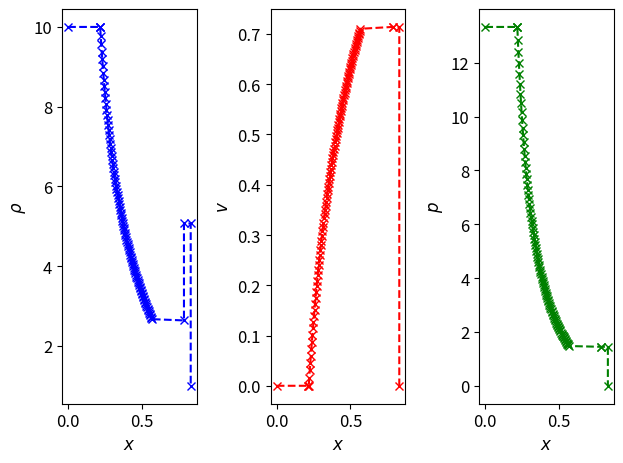

This chart was generated by the following Python code:
import numpy as np
from scipy.optimize import brentq, root
from scipy.integrate import odeint
import matplotlib.pyplot as plt

def eos_gamma_law(gamma):

    p_from_rho_eps = lambda rho, eps : (gamma - 1.0) * rho * eps
    h_from_rho_eps = lambda rho, eps : 1.0 + gamma * eps
    cs_from_rho_eps = lambda rho, eps : \
    np.sqrt(gamma * p_from_rho_eps(rho, eps) / (rho * h_from_rho_eps(rho, eps)))

    eos = {'p_from_rho_eps' : p_from_rho_eps,
           'h_from_rho_eps' : h_from_rho_eps,
           'cs_from_rho_eps' : cs_from_rho_eps}

    return eos

def eos_multi_gamma_law(gamma, wave_i):

    p_from_rho_eps = lambda rho, eps : (gamma[wave_i] - 1.0) * rho * eps
    h_from_rho_eps = lambda rho, eps : 1.0 + gamma[wave_i] * eps
    cs_from_rho_eps = lambda rho, eps : \
    np.sqrt(gamma[wave_i] * p_from_rho_eps(rho, eps) / (rho * h_from_rho_eps(rho, eps)))

    eos = {'p_from_rho_eps' : p_from_rho_eps,
           'h_from_rho_eps' : h_from_rho_eps,
           'cs_from_rho_eps' : cs_from_rho_eps}

    return eos

def eos_polytrope_law(gamma, gamma_th, rho_transition, k):

    def p_from_rho_eps(rho, eps):
        if (rho < rho_transition):
            p_cold = k[0] * rho**gamma[0]
            eps_cold = p_cold / rho / (gamma[0] - 1.)
        else:
            p_cold = k[1] * rho**gamma[1]
            eps_cold = p_cold / rho / (gamma[1] - 1.) - \
                k[1] * rho_transition**(gamma[1] - 1.) + \
                k[0] * rho_transition**(gamma[0] - 1.)
        
        p_th = max(0.0, (gamma_th - 1.0) * rho * (eps - eps_cold))

        return p_cold + p_th

    def h_from_rho_eps(rho, eps):
        if (rho < rho_transition):
            p_cold = k[0] * rho**gamma[0]
            eps_cold = p_cold / rho / (gamma[0] - 1.0)
        else:
            p_cold = k[1] * rho**gamma[1]
            eps_cold = p_cold / rho / (gamma[1] - 1.0) - \
                k[1] * rho_transition**(gamma[1] - 1.0) + \
                k[0] * rho_transition**(gamma[0] - 1.0)

        p_th = max(0., (gamma_th - 1.) * rho * (eps - eps_cold))

        return 1. + eps_cold + eps + (p_cold + p_th)/ rho

    def cs_from_rho_eps(rho, eps):
        return np.sqrt(gamma * p_from_rho_eps(rho, eps) / (rho * h_from_rho_eps(rho, eps)))

    eos = {'p_from_rho_eps' : p_from_rho_eps,
           'h_from_rho_eps' : h_from_rho_eps,
           'cs_from_rho_eps' : cs_from_rho_eps}

    return eos


class State(object):

    def __init__(self, rho, v, eps, eos, label=None):
        """
        Constructor
        """
        self.rho = rho
        self.v = v
        self.eps = eps
        self.eos = eos
        self.W_lorentz = 1.0 / np.sqrt(1.0 - self.v**2)
        self.p = self.eos['p_from_rho_eps'](rho, eps)
        self.h = self.eos['h_from_rho_eps'](rho, eps)
        self.cs = self.eos['cs_from_rho_eps'](rho, eps)
        self.label = label

    def prim(self):
        return np.array([self.rho, self.v, self.eps])

    def state(self):
        return np.array([self.rho, self.v, self.eps, self.p,\
        self.W_lorentz, self.h, self.cs])

    def wavespeed(self, wavenumber):
        if wavenumber == 1:
            return self.v
        elif abs(wavenumber - 1) == 1:
            s = wavenumber - 1
            return (self.v + s * self.cs) / (1.0 + s * self.v * self.cs)
        else:
            raise NotImplementedError("wavenumber must be 0, 1, 2")

    def _repr_latex_(self):
        s = r"$\begin{pmatrix} \rho \\ v \\ \epsilon \end{pmatrix}"
        if self.label:
            s += r"_{{{}}} = ".format(self.label)
        s += r"\begin{{pmatrix}} {:.4f} \\ {:.4f} \\ {:.4f} \end{{pmatrix}}$".format(\
        self.rho, self.v, self.eps)
        return s

class Wave(object):

    def __init__(self, q_known, unknown_value, wavenumber):
        """
        Initialize a wave.
        
        There are two possibilities: the wave is linear (wavenumber = 1),
        which is a contact, where the known value is the left state and the
        unknown value the right state.
        
        The second possibility is that the wave is nonlinear (wavenumber = 0,2)
        which is either a shock or a rarefaction, where the known value is the
        left/right state (wavenumber = 0,2 respectively) and the unknown value
        the pressure in the star state.
        """
        self.trivial = False
        assert(wavenumber in [0, 1, 2]), "wavenumber must be 0, 1, 2"
        self.wavenumber = wavenumber
        if self.wavenumber == 1:
            self.type = "Contact"
            assert(isinstance(unknown_value, State)), "unknown_value must " \
            "be a State when wavenumber is 1"
            self.q_l = q_known
            self.q_r = unknown_value
            assert(np.allclose(self.q_l.v, self.q_r.v)), "For a contact, "\
            "wavespeeds must match across the wave"
            if np.allclose(self.q_l.state(), self.q_r.state()):
                self.trivial = True
            self.wave_speed = np.array([self.q_l.v, self.q_r.v])
            self.name = r"${\cal C}$"
        elif self.wavenumber == 0:
            self.q_l = q_known
            if (self.q_l.p > unknown_value):
                self.solve_shock(q_known, unknown_value)
            else:
                self.solve_rarefaction(q_known, unknown_value)
        else:
            self.q_r = q_known
            if (self.q_r.p > unknown_value):
                self.solve_shock(q_known, unknown_value)
            else:
                self.solve_rarefaction(q_known, unknown_value)
    
    def solve_shock(self, q_known, p_star):
        
        self.type = "Shock"
        lr_sign = self.wavenumber - 1

        def shock_root(rho_eps):
            rho, eps = rho_eps
            p = q_known.eos['p_from_rho_eps'](rho, eps)
            h = q_known.eos['h_from_rho_eps'](rho, eps)
            dw = np.zeros_like(rho_eps)
            dw[0] = p_star - p
            dw[1] = (h**2 - q_known.h**2) - \
            (h/rho + q_known.h/q_known.rho) * (p - q_known.p)
            return dw

        self.name = r"${\cal S}"
        if self.wavenumber == 0:
            label = r"\star_L"
            self.name += r"_{\leftarrow}$"
        else:
            label = r"\star_R"
            self.name += r"_{\rightarrow}$"

        if np.allclose(q_known.p, p_star):
            self.trivial = True
            q_unknown = State(q_known.rho, q_known.v, q_known.eps, \
            q_known.eos, label)
            v_shock = (q_known.v + lr_sign * q_known.cs) / \
            (1.0 + lr_sign * q_known.v * q_known.cs )
        else:
            rho_eps = root(shock_root, np.array([q_known.rho, q_known.eps]))
            rho, eps = rho_eps.x
            dp = p_star - q_known.p
            h = 1.0 + eps + p_star / rho
            dh2 = h**2 - q_known.h**2
            j = np.sqrt(-dp / (dh2 / dp - 2.0 * q_known.h / q_known.rho))
            v_shock = (q_known.rho**2 * q_known.W_lorentz**2 * q_known.v + \
            lr_sign * j**2 * \
            np.sqrt(1.0 + q_known.rho**2 * q_known.W_lorentz**2 * (1.0 - q_known.v**2) / j**2)) / \
            (q_known.rho**2 * q_known.W_lorentz**2 + j**2)
            W_lorentz_shock = 1.0 / np.sqrt(1.0 - v_shock**2)
            v = (q_known.h * q_known.W_lorentz * q_known.v + lr_sign * dp * W_lorentz_shock / j) / \
            (q_known.h * q_known.W_lorentz + dp * (1.0 / q_known.rho / q_known.W_lorentz + \
            lr_sign * q_known.v * W_lorentz_shock / j));
            q_unknown = State(rho, v, eps, q_known.eos, label)
                        
        if self.wavenumber == 0:
            self.q_r = q_unknown
        else:
            self.q_l = q_unknown

        self.wave_speed = np.array([v_shock, v_shock])
        
    
    def solve_rarefaction(self, q_known, p_star):
        
        self.type = "Rarefaction"
        lr_sign = self.wavenumber - 1
        
        def rarefaction_dwdp(w, p):
            dwdp = np.zeros_like(w)
            rho, v, eps = w
            cs = q_known.eos['cs_from_rho_eps'](rho, eps)
            h = q_known.eos['h_from_rho_eps'](rho, eps)
            W_lorentz = 1.0 / np.sqrt(1.0 - v**2)
            dwdp[0] = 1.0 / (h * cs**2)
            dwdp[1] = lr_sign / (rho * h * W_lorentz**2 * cs)
            dwdp[2] = p / (rho**2 * h * cs**2)
            return dwdp

        self.name = r"${\cal R}"
        if self.wavenumber == 0:
            label = r"\star_L"
            self.name += r"_{\leftarrow}$"
        else:
            label = r"\star_R"
            self.name += r"_{\rightarrow}$"
            
        v_known = (q_known.v + lr_sign * q_known.cs) / \
            (1.0 + lr_sign * q_known.v * q_known.cs )

        if np.allclose(q_known.p, p_star):
            self.trivial = True
            q_unknown = State(q_known.rho, q_known.v, q_known.eps, \
            q_known.eos, label)
            v_unknown = v_known
        else:
            w_all = odeint(rarefaction_dwdp, \
            np.array([q_known.rho, q_known.v, q_known.eps]), [q_known.p, p_star])
            q_unknown = State(w_all[-1, 0], w_all[-1, 1], w_all[-1, 1], 
                              q_known.eos, label)
            v_unknown = (q_unknown.v + lr_sign * q_unknown.cs) / \
            (1.0 + lr_sign * q_unknown.v * q_unknown.cs )
            
        self.wave_speed = []
        if self.wavenumber == 0:
            self.q_r = q_unknown
            self.wave_speed = np.array([v_known, v_unknown])
        else:
            self.q_l = q_unknown
            self.wave_speed = np.array([v_unknown, v_known])

    def _repr_latex_(self):
        s = self.name
        s += r": $\lambda^{{({})}}$".format(self.wavenumber)
        if self.type == "Rarefaction":
            s += r"$\in [{:.4f}, {:.4f}]$".format(self.wave_speed[0], 
                         self.wave_speed[1])
        else:
            s += r"$= {:.4f}$".format(self.wave_speed[0])
        return s

class RP(object):
    """
    This is a more general Riemann Problem class.

    Allows for different EOSs on both sides (as required for burning problems).
    Uses the State class.
    """

    def __init__(self, state_l, state_r):
        """
        Constructor
        """
        self.state_l = state_l
        self.state_r = state_r
        
        def find_delta_v(p_star_guess):
            
            wave_l = Wave(self.state_l, p_star_guess, 0)
            wave_r = Wave(self.state_r, p_star_guess, 2)
            
            return wave_l.q_r.v - wave_r.q_l.v
        
        pmin = min(self.state_l.p, self.state_r.p)
        pmax = max(self.state_l.p, self.state_r.p)
        while find_delta_v(pmin) * find_delta_v(pmax) > 0.0:
            pmin /= 2.0
            pmax *= 2.0
            
        self.p_star = brentq(find_delta_v, 0.5*pmin, 2.0*pmax)
        wave_l = Wave(self.state_l, self.p_star, 0)
        wave_r = Wave(self.state_r, self.p_star, 2)
        self.state_star_l = wave_l.q_r
        self.state_star_r = wave_r.q_l
        self.waves = [wave_l, 
                      Wave(self.state_star_l, self.state_star_r, 1), wave_r]
        

    def _repr_latex_(self):
        s = ""
        for wave in self.waves:
            s+= wave.name
        s += r"$,\quad$"
        for wave in self.waves:
            s += wave._repr_latex_() + r"$\,$"
        s += r"$,\quad$"
        s += self.state_l._repr_latex_()
        s += r"$,\quad$"
        s += self.state_star_l._repr_latex_()
        s += r"$,\quad$"
        s += self.state_star_r._repr_latex_()
        s += r"$,\quad$"
        s += self.state_r._repr_latex_()
        s += r"$,\quad$"
        s += r"$p_* = {:.4f}$".format(self.p_star)
        return s

class SR1d(object):

    def __init__(self, t_end, w_l, w_r, gamma=5./3.):
        """
        Constructor, initialises variables and the full left and right states given the primitive variables.
        """
        self.t_end = t_end
        self.gamma = gamma
        self.x = np.linspace(0., 1.)
        self.xi = (self.x - 0.5) / t_end
        self.q = np.zeros((len(self.x), 7))

        self.q_sharper = np.zeros((len(self.x), 7))
        self.xi_sharper = self.xi


        # compute initial left and right states given
        # the primitive variables
        self.q_l = self.compute_state(w_l)
        self.q_r = self.compute_state(w_r)


    def compute_state(self, w):
        """
        Convert from the basic primitive variables
            w = (rho, v, eps)
        to the full set
            q = (rho, v, eps, p, W, h, cs^2)
        """
        rho, v, eps = w

        p = (self.gamma - 1.) * rho * eps
        W_lorentz = 1. / np.sqrt( 1. - v**2)
        h = 1. + eps + p / rho
        cs = np.sqrt(self.gamma * p / (rho * h))

        return np.array([rho, v, eps, p, W_lorentz, h, cs])


    def find_p_star(self, q_l, q_r, p_star_0):
        """
        Find the value of q_star that solves the Riemann problem.
        """

        pmin = min(q_l[3], q_r[3], p_star_0)
        pmax = max(q_l[3], q_r[3], p_star_0)

        def find_delta_v(p_s):

            q_star_l = self.get_state(q_l, p_s, -1)
            v_star_l = q_star_l[1]
            q_star_r = self.get_state(q_r, p_s, 1)
            v_star_r = q_star_r[1]

            return v_star_l - v_star_r

        return brentq(find_delta_v, 0.5*pmin, 2*pmax)


    def get_state(self, q_known, p_star, lr_sign):
        """
        Given the known state and the pressure the other side of the wave,
        compute all the state information
        """
        rho_known, v_known, eps_known, p_known, _, h_known, cs_known = q_known

        e_known = rho_known * (1. + eps_known)

        if (p_star > p_known): # Shock wave

            # Check the root of the quadratic
            a = 1. + (self.gamma - 1.) * (p_known - p_star) / (self.gamma * p_star)
            b = 1. - a
            c = h_known * (p_known - p_star) / rho_known - h_known**2

            if (c > b**2 / (4. * a)):
                raise ValueError('Unphysical enthalpy')

            # Find quantities across the wave
            h_star = ( -b + np.sqrt( b**2 - 4. * a * c) ) / (2. * a)
            rho_star = self.gamma * p_star / ( (self.gamma - 1.) * (h_star - 1.) )
            eps_star = p_star / (rho_star * (self.gamma - 1.))
            e_star = rho_star + p_star / (self.gamma - 1.)

            v_12 = -lr_sign * \
                np.sqrt( (p_star - p_known) * (e_star - e_known) / \
                ( (e_known + p_star) * (e_star + p_known) ) )
            v_star = (v_known - v_12) / (1. - v_known * v_12)

        else: # Rarefaction wave

            rho_star = rho_known * (p_star / p_known)**(1. / self.gamma)
            eps_star = p_star / (rho_star * (self.gamma - 1.))
            h_star = 1. + eps_star + p_star / rho_star
            cs_star = np.sqrt(self.gamma * p_star / (h_star * rho_star))
            sqgm1 = np.sqrt(self.gamma - 1.)
            a = (1. + v_known) / (1. - v_known) * \
                ( ( sqgm1 + cs_known ) / ( sqgm1 - cs_known ) * \
                ( sqgm1 - cs_star  )  / ( sqgm1 + cs_star  ) )**(-lr_sign * \
                2. / sqgm1)

            v_star = (a - 1.) / (a + 1.)

        return np.array([rho_star, v_star, eps_star])


    def get_wave_speeds(self, l, s_l, s_r, r):
        """
        Calculate wave speeds given states
        """
        wave_speeds = np.zeros((5, 1))

        rho_l, v_l, _, p_l, W_l, h_l, cs_l = l
        rho_s_l, v_s_l, _, p_s_l, _, h_s_l, cs_s_l = s_l
        rho_s_r, v_s_r, _, p_s_r, _, h_s_r, cs_s_r = s_r
        rho_r, v_r, _, p_r, W_r, h_r, cs_r = r

        # Left wave
        if (p_s_l > p_l): # Shock
            w2 = W_l**2
            j = -np.sqrt((p_s_l - p_l) / (h_l / rho_l - h_s_l / rho_s_l))
            a = j**2 + rho_l**2 * w2
            b = -v_l * rho_l**2 * w2
            wave_speeds[0] = (-b - j**2 * np.sqrt(1. + (rho_l / j)**2)) / a
            wave_speeds[1] = wave_speeds[0]
        else: # Rarefaction
            wave_speeds[0] = (v_l - cs_l) / (1. - v_l * cs_l)
            wave_speeds[1] = (v_s_l - cs_s_l) / (1. - v_s_l * cs_s_l)

        # Contact
        wave_speeds[2] = s_l[1]

        # Right wave
        if (p_s_r > p_r): # Shock
            w2 = W_r**2
            j = np.sqrt((p_s_r - p_r) / (h_r / rho_r - h_s_r / rho_s_r))
            a = j**2 + rho_r**2 * w2
            b = -v_r * rho_r**2 * w2
            wave_speeds[3] = (-b + j**2 * np.sqrt(1. + (rho_r / j)**2)) / a
            wave_speeds[4] = wave_speeds[3]
        else: # Rarefaction
            wave_speeds[3] = (v_s_r - cs_s_r) / (1. - v_s_r * cs_s_r)
            wave_speeds[4] = (v_r - cs_r) / (1. - v_r * cs_r)

        return wave_speeds


    def rarefaction(self, xi, q_known, lr_sign):
        """
        Compute the state inside a rarefaction wave.
        """
        rho_known, v_known, _, _, _, _, cs_known = q_known

        b = np.sqrt(self.gamma - 1.)
        c = (b + cs_known) / (b - cs_known)
        d = -lr_sign * b / 2.
        k = (1. + xi) / (1. - xi)
        l = c * k**d
        v_wave = ( (1. - v_known) / (1. + v_known) )**d

        def rarefaction_cs(cs_guess):
            return l * v_wave * (1. + lr_sign * cs_guess)**d * (cs_guess - b) + \
                (1. - lr_sign * cs_guess)**d * (cs_guess + b)

        cs = brentq(rarefaction_cs, 0., cs_known)

        v = (xi + lr_sign * cs) / (1. + lr_sign * xi * cs)
        rho = rho_known * ( ( cs**2 * ((self.gamma - 1.) - cs_known**2) ) /\
            ( cs_known**2 * ((self.gamma - 1.) - cs**2) ) )**(1. / (self.gamma - 1.))
        p = cs**2 * (self.gamma - 1.) * rho / (self.gamma *((self.gamma - 1.) - cs**2))
        eps = p / (rho * (self.gamma - 1.))

        return np.array([rho, v, eps])


    def riemann_solver(self):
        """
        Riemann solver for 1d SR hydro
        """
        # initial guess
        p_star_0 = 0.5 * (self.q_l[3] + self.q_r[3])

        ## Root find
        p_star = self.find_p_star(self.q_l, self.q_r, p_star_0)

        ## Compute final states, characteristic speeds etc.

        w_star_l = self.get_state(self.q_l, p_star, -1.)
        w_star_r = self.get_state(self.q_r, p_star,  1.)
        q_star_l = self.compute_state(w_star_l)
        q_star_r = self.compute_state(w_star_r)

        wave_speeds = self.get_wave_speeds(self.q_l, q_star_l,
                                           q_star_r, self.q_r)

        # characterise waves
        if (abs(wave_speeds[1] - wave_speeds[0]) < 1.e-10):
            print('Left wave is a shock, speed {}.'.format(wave_speeds[0]))
        else:
            print('Left wave is a rarefaction, speeds ({}, {}).'.format(wave_speeds[0], wave_speeds[1]))

        print('Contact wave has speed {}.'.format(wave_speeds[2]))
        if (abs(wave_speeds[4] - wave_speeds[3]) < 1.e-10):
            print('Right wave is a shock, speed {}.'.format(wave_speeds[3]))
        else:
            print('Right wave is a rarefaction, speeds ({}, {}).'.format(wave_speeds[3], wave_speeds[4]))

        # solve riemann problem
        

        # calculate sharper solution
        rarefaction_pts = 100

        xi_left = -0.5 / self.t_end
        xi_right = 0.5 / self.t_end

        q = self.q_sharper
        xi = self.xi_sharper
        xi = np.array([xi_left])

        # solve riemann problem
        if (xi < wave_speeds[0]):
            w = w_left
        elif (xi < wave_speeds[1]):
            w = self.rarefaction(xi, self.q_l, 1.)
        elif (xi < wave_speeds[2]):
            w = w_star_l
        elif (xi < wave_speeds[3]):
            w = w_star_r
        elif (xi < wave_speeds[4]):
            w = self.rarefaction(xi, self.q_r, -1.)
        else:
            w = w_right

        q = self.compute_state(w)

        if ((wave_speeds[0] > xi_left) and (wave_speeds[0] < xi_right)):
            xi = np.append(xi, wave_speeds[0])
            q = np.vstack((q, self.q_l))

        if ((wave_speeds[1] > xi_left) and (wave_speeds[1] < xi_right)):
            if (wave_speeds[1] > wave_speeds[0] + 1.e-10):
                xi = np.append(xi, np.linspace(xi[-1], wave_speeds[1], rarefaction_pts))
                for i in range(100):
                    w = self.rarefaction(xi[-1+i-rarefaction_pts], self.q_l, 1.)
                    q = np.vstack((q, self.compute_state(w)))

            else:
                xi = np.append(xi, wave_speeds[1])
                q = np.vstack((q, q_star_l))


        if ((wave_speeds[2] > xi_left) and (wave_speeds[2] < xi_right)):
            xi = np.append(xi, [wave_speeds[2], wave_speeds[2]])
            q = np.vstack((q, q_star_l, q_star_r))

        if ((wave_speeds[3] > xi_left) and (wave_speeds[3] < xi_right)):
            xi = np.append(xi, wave_speeds[3])
            q = np.vstack((q, q_star_r))

        if ((wave_speeds[4] > xi_left) and (wave_speeds[4] < xi_right)):
            if (wave_speeds[4] > wave_speeds[4] + 1.e-10):
                xi = np.append(xi, np.linspace(wave_speeds[3], wave_speeds[4], rarefaction_pts))
                for i in range(100):
                    w = self.rarefaction(xi[-1+i-rarefaction_pts], self.q_r, -1.)
                    q = np.vstack((q, self.compute_state(w)))

            else:
                xi = np.append(xi, wave_speeds[4])
                q = np.vstack((q, self.q_r))

        if ((wave_speeds[4] > xi_right) and wave_speeds[4] > wave_speeds[3] + 1.e-10):
            xi = np.append(xi, np.linspace(wave_speeds[3], xi_right, rarefaction_pts))
            for i in range(100):
                w = self.rarefaction(xi[-1+i-rarefaction_pts], self.q_r, -1.)
                q = np.vstack((q, self.compute_state(w)))

        self.q_sharper = q
        self.xi_sharper = xi


    def plot_results(self, filename=None):
        """
        Produce plots of the density, speed and pressure.
        """

        plt.clf()
        plt.rc("font", size=12)
        plt.figure(num=1, figsize=(20,7), dpi=100, facecolor='w')

        q = self.q
        x = self.x

        ax = plt.subplot(131)
        ax.set_xlabel("$x$")
        ax.set_ylabel(r"$\rho$")

        ax2 = plt.subplot(132)
        ax2.set_xlabel("$x$")
        ax2.set_ylabel("$v$")

        ax3 = plt.subplot(133)
        ax3.set_xlabel("$x$")
        ax3.set_ylabel("$p$")

        # plot the sharper solution
        q = self.q_sharper
        xi = self.xi_sharper

        x = xi * self.t_end + 0.5

        ax.plot(x, q[:, 0], 'bx--')
        ax2.plot(x, q[:, 1], 'rx--')
        ax3.plot(x, q[:, 3], 'gx--')

        plt.tight_layout()

        if filename is not None:
            plt.savefig(filename)

        plt.show()

    def _repr_png_(self):
        """
        png plot of the density, speed and pressure.
        """

        plt.clf()
        plt.rc("font", size=12)
        plt.figure(num=1, figsize=(20,7), dpi=100, facecolor='w')

        q = self.q
        x = self.x

        ax = plt.subplot(131)
        ax.set_xlabel("$x$")
        ax.set_ylabel(r"$\rho$")

        ax2 = plt.subplot(132)
        ax2.set_xlabel("$x$")
        ax2.set_ylabel("$v$")

        ax3 = plt.subplot(133)
        ax3.set_xlabel("$x$")
        ax3.set_ylabel("$p$")

        # plot the sharper solution
        q = self.q_sharper
        xi = self.xi_sharper

        x = xi * self.t_end + 0.5

        ax.plot(x, q[:, 0], 'bx--')
        ax2.plot(x, q[:, 1], 'rx--')
        ax3.plot(x, q[:, 3], 'gx--')

        plt.tight_layout()
        plt.show()


if __name__ == "__main__":

    # initial data
    t_end = 0.4
    gamma = 5./3.
    w_left  = [10., 0., 2.   ]
    w_right = [ 1., 0., 1.e-5]

    # initialise
    sr1d = SR1d(t_end, w_left, w_right, gamma)

    # solve and plot
    sr1d.riemann_solver()

    sr1d.plot_results(filename="sr1d.png")
